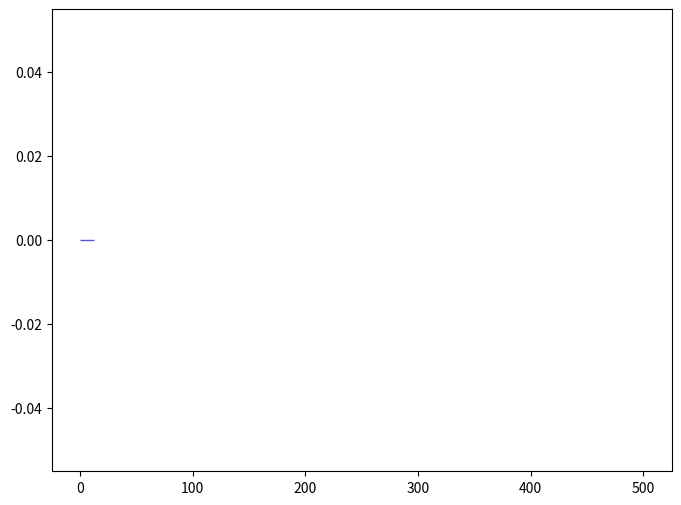

Write the Python code that produced this figure. (Note: this script raises an exception after producing the figure.)
def selection_3():

    # Library import
    import numpy
    import matplotlib
    import matplotlib.pyplot   as plt
    import matplotlib.gridspec as gridspec

    # Library version
    matplotlib_version = matplotlib.__version__
    numpy_version      = numpy.__version__

    # Histo binning
    xBinning = numpy.linspace(0.0,500.0,41,endpoint=True)

    # Creating data sequence: middle of each bin
    xData = numpy.array([6.25,18.75,31.25,43.75,56.25,68.75,81.25,93.75,106.25,118.75,131.25,143.75,156.25,168.75,181.25,193.75,206.25,218.75,231.25,243.75,256.25,268.75,281.25,293.75,306.25,318.75,331.25,343.75,356.25,368.75,381.25,393.75,406.25,418.75,431.25,443.75,456.25,468.75,481.25,493.75])

    # Creating weights for histo: y4_PT_0
    y4_PT_0_weights = numpy.array([0.0,0.0,0.0,0.0,0.0,0.0,0.0,0.0,0.0,0.0,0.0,0.0,0.0,0.0,0.0,0.0,0.0,0.0,0.0,0.0,0.0,0.0,0.0,0.0,0.0,0.0,0.0,0.0,0.0,0.0,0.0,0.0,0.0,0.0,0.0,0.0,0.0,0.0,0.0,0.0])

    # Creating a new Canvas
    fig   = plt.figure(figsize=(8,6),dpi=80)
    frame = gridspec.GridSpec(1,1)
    pad   = fig.add_subplot(frame[0])

    # Creating a new Stack
    pad.hist(x=xData, bins=xBinning, weights=y4_PT_0_weights,\
             label="$unweighted\_events$", rwidth=1.0,\
             color="#5954d8", edgecolor="#5954d8", linewidth=1, linestyle="solid",\
             bottom=None, cumulative=False, normed=False, align="mid", orientation="vertical")


    # Axis
    plt.rc('text',usetex=False)
    plt.xlabel(r"$p_{T}$ $[ t~_{1} ]$ $(GeV/c)$ ",\
               fontsize=16,color="black")
    plt.ylabel(r"$\mathrm{Events}$ $(\mathcal{L}_{\mathrm{int}} = 10\ \mathrm{fb}^{-1})$ ",\
               fontsize=16,color="black")

    # Boundary of y-axis
    ymax=(y4_PT_0_weights).max()*1.1
    ymin=0 # linear scale
    #ymin=min([x for x in (y4_PT_0_weights) if x])/100. # log scale
    plt.gca().set_ylim(ymin,ymax)

    # Log/Linear scale for X-axis
    plt.gca().set_xscale("linear")
    #plt.gca().set_xscale("log",nonposx="clip")

    # Log/Linear scale for Y-axis
    plt.gca().set_yscale("linear")
    #plt.gca().set_yscale("log",nonposy="clip")

    # Saving the image
    plt.savefig('../../HTML/MadAnalysis5job_0/selection_3.png')
    plt.savefig('../../PDF/MadAnalysis5job_0/selection_3.png')
    plt.savefig('../../DVI/MadAnalysis5job_0/selection_3.eps')

# Running!
if __name__ == '__main__':
    selection_3()
